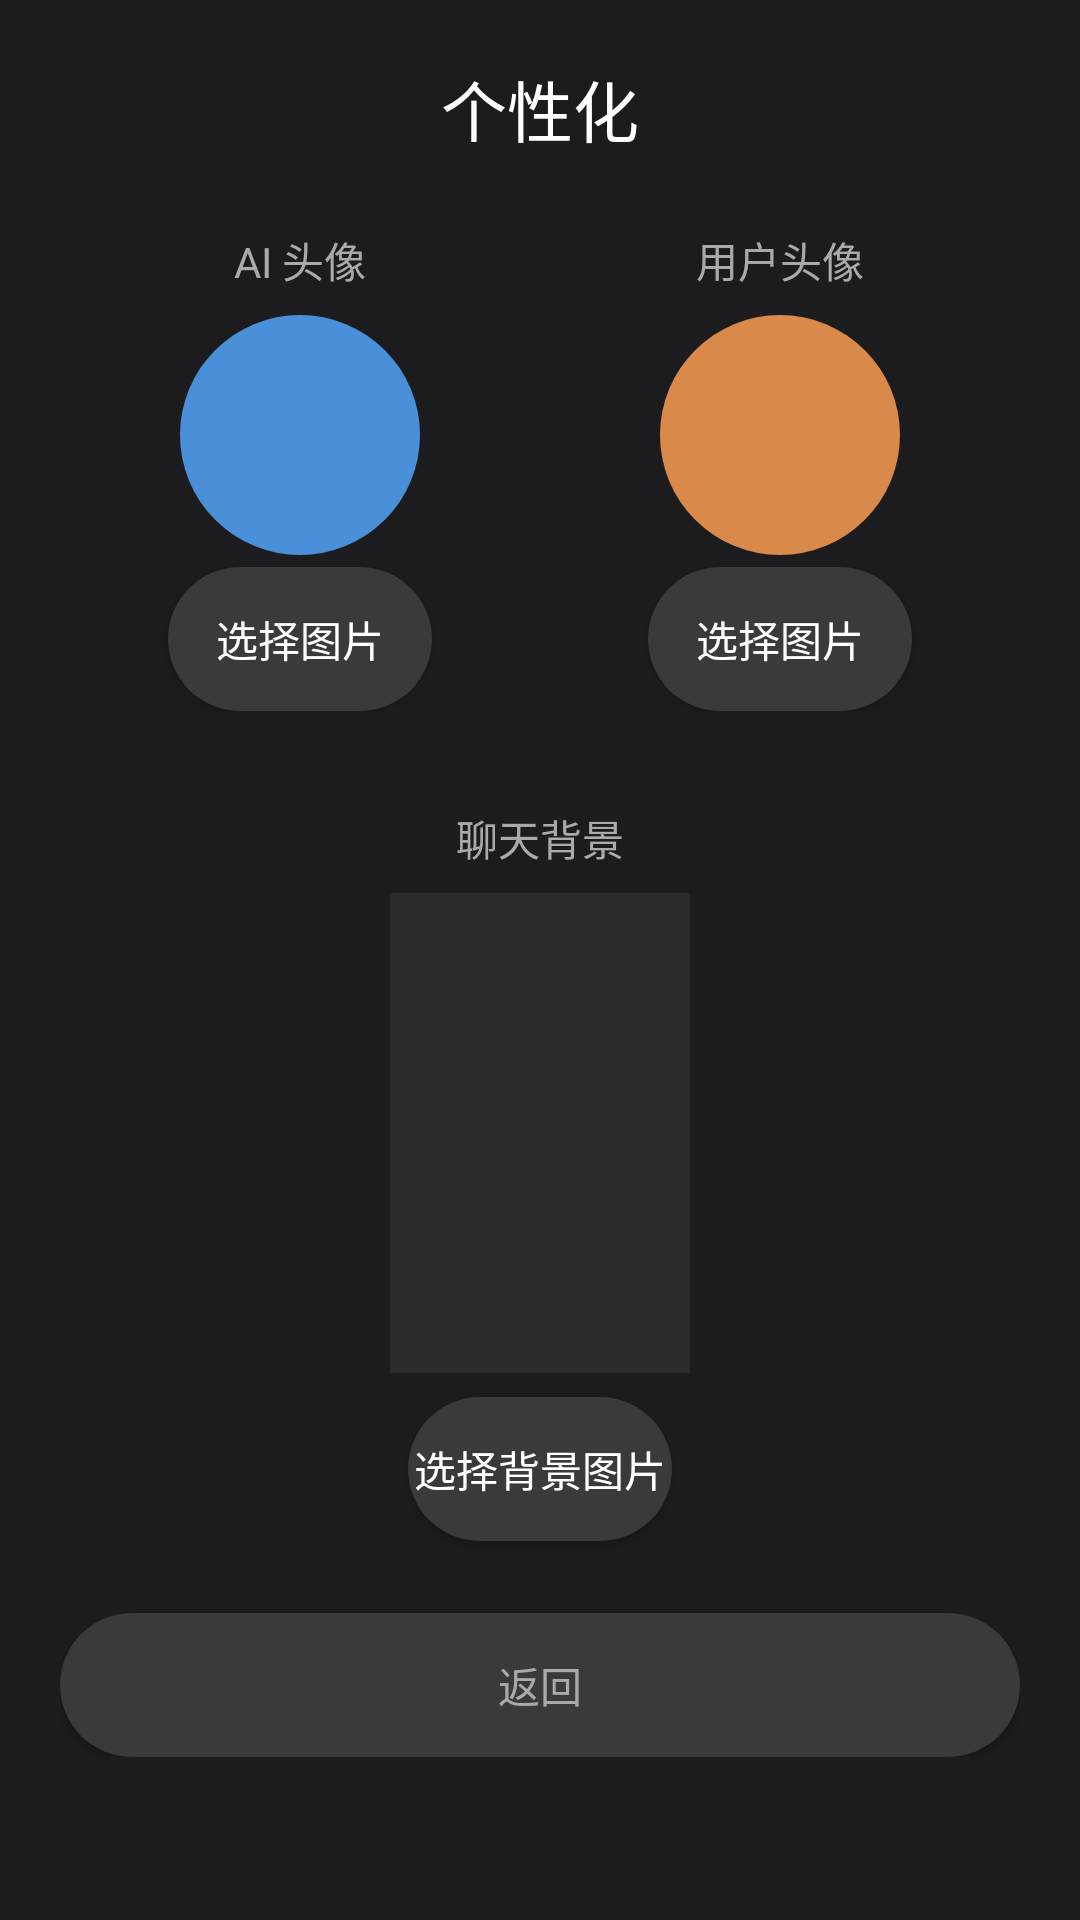

Here is an Android app screen rendered from its layout file. Give the layout XML and the strings, colors and styles it references.
<!-- AndroidManifest.xml: activity theme AppTheme.NoTitleBar -->
<!-- res/layout/personalization.xml -->
<?xml version="1.0" encoding="utf-8"?>
<ScrollView
	xmlns:android="http://schemas.android.com/apk/res/android"
	android:layout_width="match_parent"
	android:layout_height="match_parent"
	android:background="#1C1C1E"
	android:padding="20dp">

	<LinearLayout
		android:layout_width="match_parent"
		android:layout_height="wrap_content"
		android:orientation="vertical"
		android:gravity="center_vertical|center_horizontal">

		<TextView
			android:layout_width="wrap_content"
			android:layout_height="wrap_content"
			android:text="个性化"
			android:textColor="#FFFFFF"
			android:textSize="22sp"
			android:layout_marginBottom="24dp"/>

		<LinearLayout
			android:layout_width="match_parent"
			android:layout_height="wrap_content"
			android:orientation="horizontal"
			android:gravity="center">

			<LinearLayout
				android:layout_width="0dp"
				android:layout_height="wrap_content"
				android:layout_weight="1"
				android:orientation="vertical"
				android:gravity="center">

				<TextView
					android:layout_width="wrap_content"
					android:layout_height="wrap_content"
					android:text="AI 头像"
					android:textColor="#AAAAAA"
					android:textSize="14sp"/>

				<ImageView
					android:id="@+id/ivAiAvatar"
					android:layout_width="80dp"
					android:layout_height="80dp"
					android:src="@drawable/ic_ai_avatar"
					android:scaleType="centerCrop"
					android:layout_marginTop="8dp"/>

				<Button
					android:id="@+id/btnAiAvatar"
					android:layout_width="wrap_content"
					android:layout_height="wrap_content"
					android:text="选择图片"
					android:background="@drawable/btn_bg"
					android:layout_marginTop="4dp"/>

			</LinearLayout>

			<LinearLayout
				android:layout_width="0dp"
				android:layout_height="wrap_content"
				android:layout_weight="1"
				android:orientation="vertical"
				android:gravity="center">

				<TextView
					android:layout_width="wrap_content"
					android:layout_height="wrap_content"
					android:text="用户头像"
					android:textColor="#AAAAAA"
					android:textSize="14sp"/>

				<ImageView
					android:id="@+id/ivUserAvatar"
					android:layout_width="80dp"
					android:layout_height="80dp"
					android:src="@drawable/ic_user_avatar"
					android:scaleType="centerCrop"
					android:layout_marginTop="8dp"/>

				<Button
					android:id="@+id/btnUserAvatar"
					android:layout_width="wrap_content"
					android:layout_height="wrap_content"
					android:text="选择图片"
					android:background="@drawable/btn_bg"
					android:layout_marginTop="4dp"/>

			</LinearLayout>

		</LinearLayout>

		<TextView
			android:layout_width="wrap_content"
			android:layout_height="wrap_content"
			android:text="聊天背景"
			android:textColor="#AAAAAA"
			android:textSize="14sp"
			android:layout_marginTop="32dp"/>

		<ImageView
			android:id="@+id/ivBgPreview"
			android:layout_width="100dp"
			android:layout_height="160dp"
			android:scaleType="centerCrop"
			android:background="#2C2C2E"
			android:layout_marginTop="8dp"
			android:adjustViewBounds="true"/>

		<Button
			android:id="@+id/btnBackground"
			android:layout_width="wrap_content"
			android:layout_height="wrap_content"
			android:text="选择背景图片"
			android:background="@drawable/btn_bg"
			android:layout_marginTop="8dp"/>

		<Button
			android:id="@+id/btnBack"
			android:layout_width="match_parent"
			android:layout_height="48dp"
			android:text="返回"
			android:textColor="#AAAAAA"
			android:background="@drawable/btn_bg"
			android:layout_marginTop="24dp"/>

	</LinearLayout>

</ScrollView>
<!-- resources referenced by this layout -->
<resources>
  <!-- drawable btn_bg (drawable) -->
  <?xml version="1.0" encoding="utf-8"?>
  <ripple xmlns:android="http://schemas.android.com/apk/res/android"
      android:color="#33FFFFFF">
      <item>
          <shape android:shape="rectangle">
              <solid android:color="#3A3A3C" />
              <corners android:radius="24dp" />
          </shape>
      </item>
  </ripple>
  <!-- drawable ic_ai_avatar (drawable) -->
  <?xml version="1.0" encoding="utf-8"?>
  <shape xmlns:android="http://schemas.android.com/apk/res/android"
      android:shape="oval">
      <solid android:color="#4A90D9" />
      <size android:width="80dp" android:height="80dp" />
  </shape>
  <!-- drawable ic_user_avatar (drawable) -->
  <?xml version="1.0" encoding="utf-8"?>
  <shape xmlns:android="http://schemas.android.com/apk/res/android"
      android:shape="oval">
      <solid android:color="#D98A4A" />
      <size android:width="80dp" android:height="80dp" />
  </shape>
  <style name="AppTheme.NoTitleBar" parent="android:Theme.Material.NoActionBar">
          <item name="android:windowNoTitle">true</item>
      </style>
</resources>
